Photos from the image-classification dataset "maize_leaf_dataset" in the GitHub repository CodeeSam/Maize-Leaf-Disease-Detection. Its 3 classes are: healthy, leaf blight, rust.

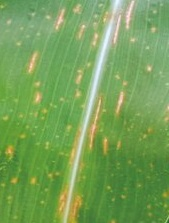
Label: leaf blight

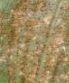
Label: rust

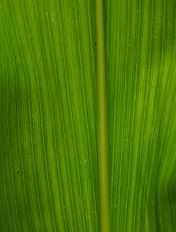
Label: healthy

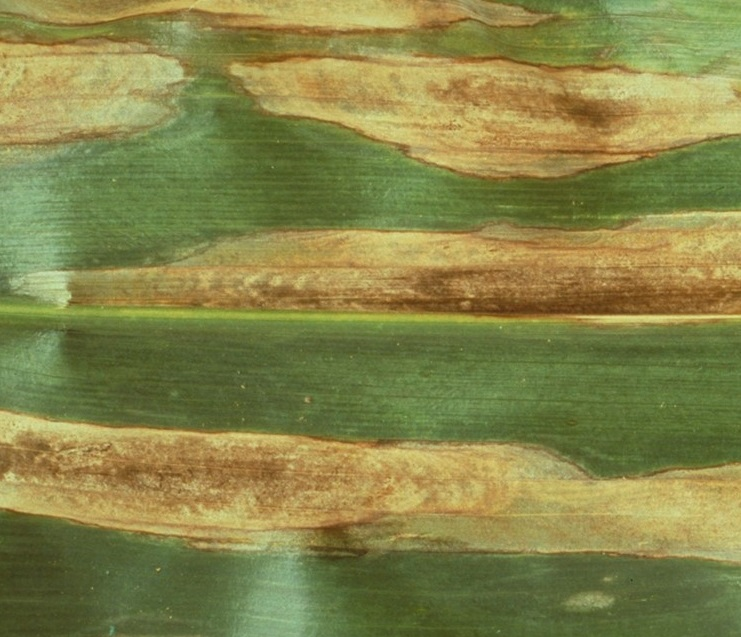
Label: leaf blight

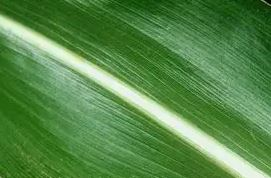
Label: healthy

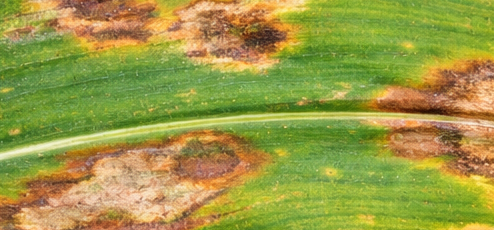
Label: leaf blight
